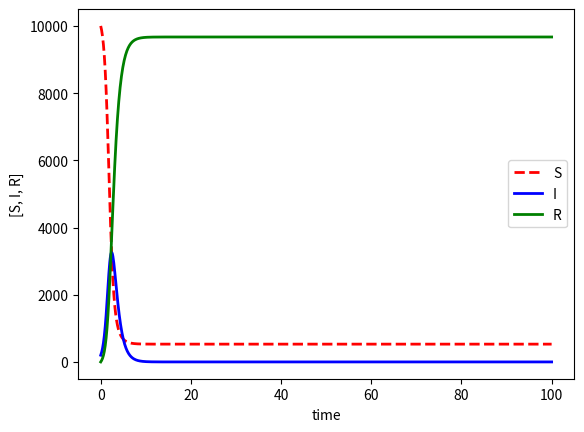

Here is the Python script that generated this plot:
"""
Solve the provided ordinary differential equation (ODE) with the Euler method
https://en.wikipedia.org/wiki/Euler_method

I you don't know how to do the Euler method, you can try solve it another way.

Solve for times 0 to 100 using the initial conditions provided.
Plot the result using matplotlib and save it to a file called part_5.png

The equation to be solved is defined by the function `get_derivatives`.
"""
import numpy as np
import matplotlib.pyplot as plt

# Initial conditions for [S, I, R]
INITIAL_CONDITIONS = np.array([1e4, 200, 0])
MAX_TIME = 100
STEP_SIZE = 0.1
NUM_STEPS = int(MAX_TIME / STEP_SIZE)

def get_derivatives(values, time):
    """
    Returns the derivative of the ODE as an array: [dS/dt, dI/dt, dR/dt]
    Use these derivatives to find the future values of [S, I, R]
    """
    total_population = values.sum()
    susceptible, infected = values[0], values[1]
    contact_rate = 0.3 if time < 20 else 0.05
    infection_rate = contact_rate * susceptible * infected / total_population
    recovery_rate = 0.1 * infected
    return np.array([
        -infection_rate,
        infection_rate - recovery_rate,
        recovery_rate,
    ])


times = np.linspace(start=0, stop=MAX_TIME, num=NUM_STEPS)
results = np.zeros((NUM_STEPS, 3))
results[0] = INITIAL_CONDITIONS

for t_idx, t in enumerate(times):
    if t_idx == 0:
        continue
    
    # Solve the equation here, filling out `results`
    results[t_idx] = results[t_idx-1] + get_derivatives(results[t_idx-1],t)

# Plot the results as a function of time for S, I, R respectively
plt.plot(times,results[:,0],'r--', linewidth=2.0)
plt.plot(times,results[:,1],'b-', linewidth=2.0)
plt.plot(times,results[:,2],'g-', linewidth=2.0)
plt.xlabel("time")
plt.ylabel("[S, I, R]")
plt.legend(["S","I","R"])
plt.savefig('part_5.png')